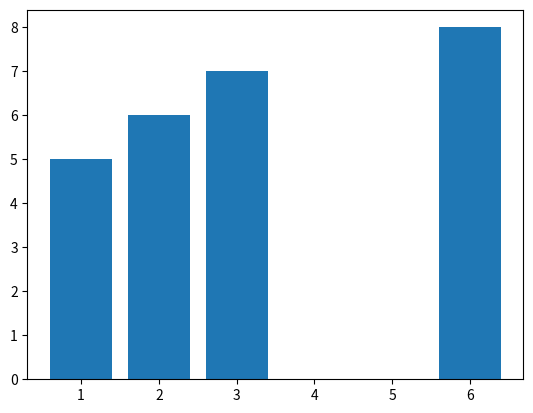

Source code (Python):
import time

def measure_time(func, args, repeat=1):
    total_elapse = 0

    for _ in range(repeat):
        st = time.time()
        if isinstance(func, list):
            for f, a in zip(func, args):
                f(*a)
        else:
            func(*args)
        elapse = time.time() - st
        total_elapse += elapse
    
    avg = total_elapse / repeat
    return avg

    
import matplotlib.pyplot as plt
import numpy as np


# plt.subplot([2, 1, 1])

a = np.array([1, 2, 3, 6])
b = np.array([5, 6, 7, 8])

plt.bar(a, b)

plt.show()
